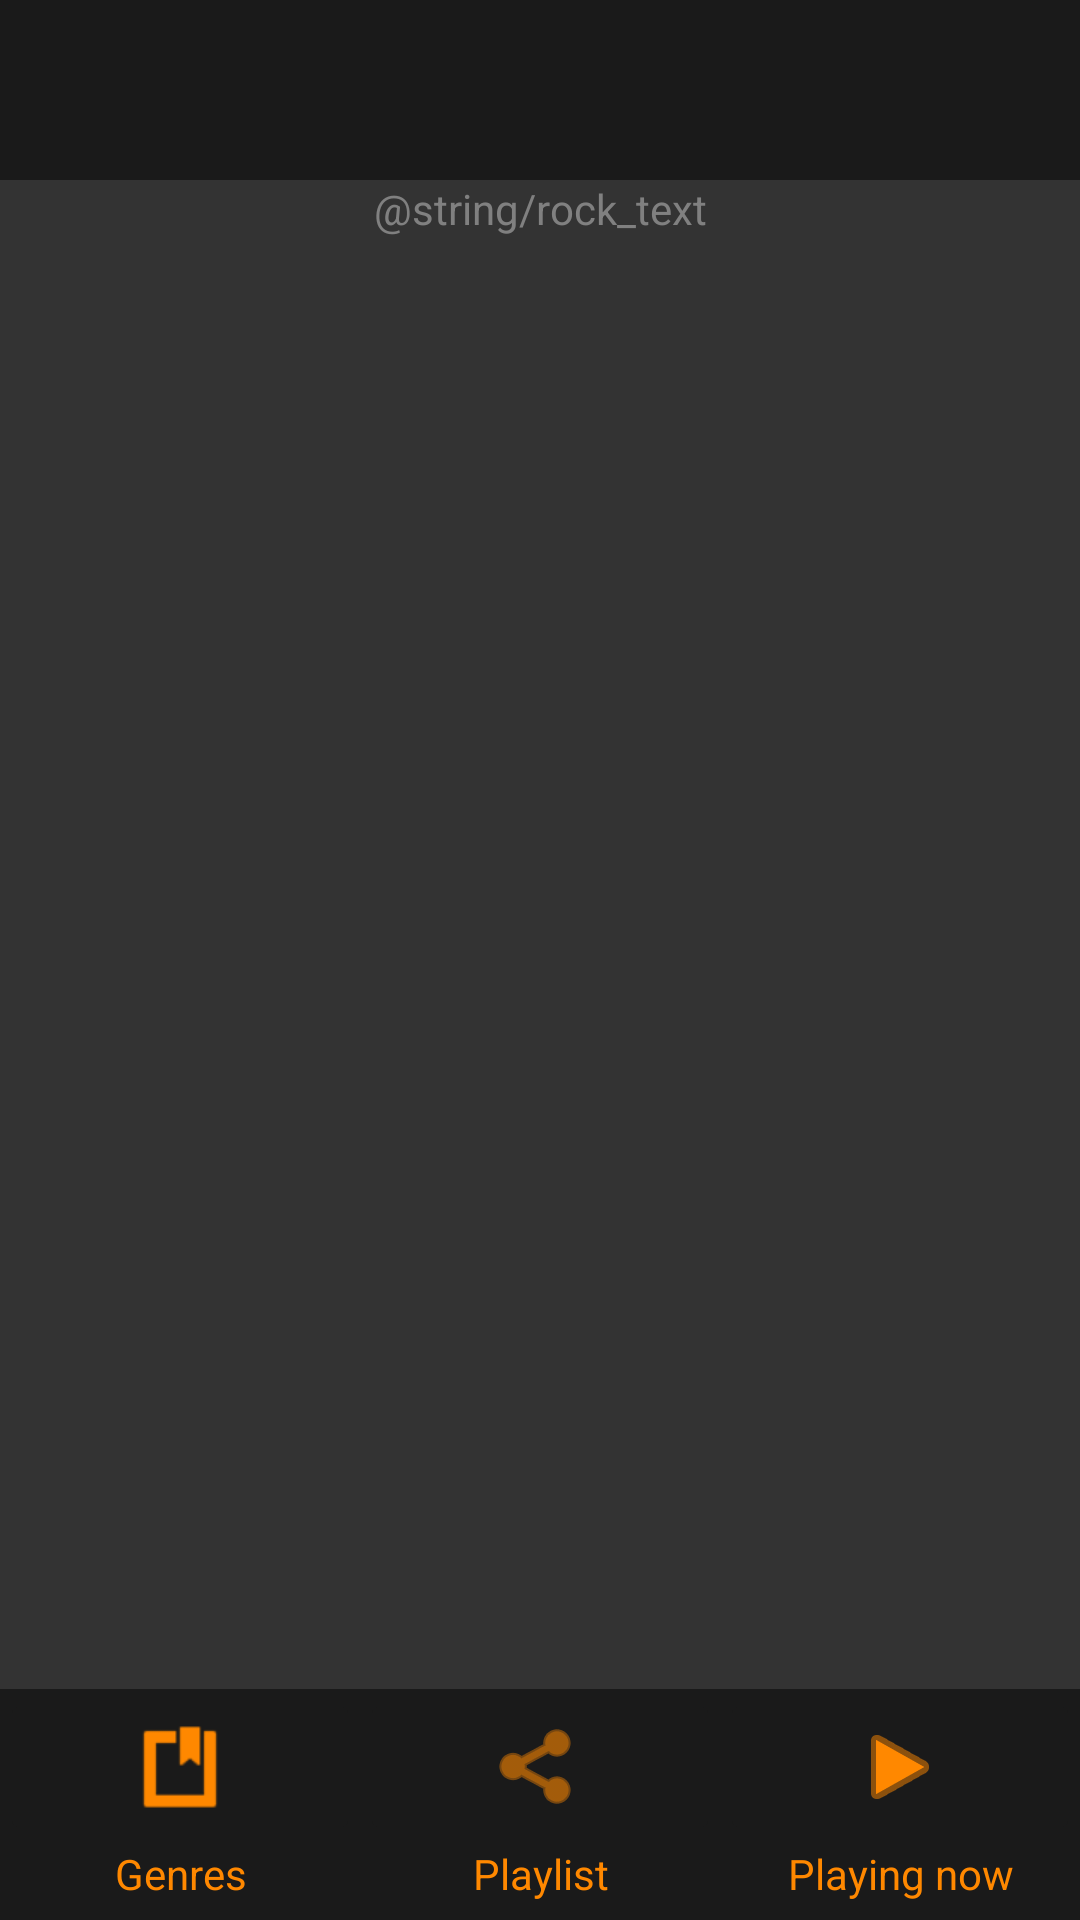

The Android layout XML behind this screen, and the referenced resources:
<!-- AndroidManifest.xml: application theme AppTheme -->
<!-- res/layout/style_list.xml -->
<?xml version="1.0" encoding="utf-8"?>
<android.support.constraint.ConstraintLayout xmlns:android="http://schemas.android.com/apk/res/android"
    xmlns:app="http://schemas.android.com/apk/res-auto"
    xmlns:tools="http://schemas.android.com/tools"
    tools:context="com.example.android.thegreatplayer.MainActivity"
    style="@style/main_constraint">

    <TextView
        android:id="@+id/styles"
        tools:text="@string/rock"
        app:layout_constraintEnd_toEndOf="parent"
        app:layout_constraintStart_toStartOf="parent"
        app:layout_constraintTop_toTopOf="parent"
        style="@style/title_textView" />

    <TextView
        android:id="@+id/intro_style"
        android:text="@string/rock_text"
        app:layout_constraintRight_toRightOf="parent"
        app:layout_constraintLeft_toLeftOf="parent"
        app:layout_constraintTop_toBottomOf="@+id/styles"
        style="@style/text_textView" />


    <ListView
        android:id="@+id/listView"
        android:layout_width="0dp"
        android:layout_height="0dp"
        app:layout_constraintBottom_toTopOf="@id/constraints"
        app:layout_constraintRight_toRightOf="parent"
        app:layout_constraintStart_toStartOf="parent"
        app:layout_constraintTop_toBottomOf="@+id/intro_style"
        android:orientation="vertical"
        android:drawSelectorOnTop="true" />

    <android.support.constraint.ConstraintLayout
        android:id="@+id/constraints"
        app:layout_constraintBottom_toBottomOf="parent"
        app:layout_constraintEnd_toEndOf="parent"
        app:layout_constraintHorizontal_bias="0.0"
        app:layout_constraintLeft_toLeftOf="parent"
        app:layout_constraintRight_toRightOf="parent"
        app:layout_constraintStart_toStartOf="parent"
        app:layout_constraintTop_toBottomOf="@+id/listView"
        app:layout_constraintVertical_bias="0.974"
        style="@style/botom_line_constraint">

        <ImageButton
            android:id="@+id/imageButton"
            app:layout_constraintEnd_toStartOf="@+id/imageButton2"
            app:layout_constraintHorizontal_bias="0.5"
            app:layout_constraintStart_toStartOf="parent"
            app:layout_constraintTop_toTopOf="parent"
            app:srcCompat="@android:drawable/ic_input_get"
            style="@style/genres_button" />

        <TextView
            android:id="@+id/textView3"
            android:text="@string/genres"
            app:layout_constraintEnd_toStartOf="@+id/textView4"
            app:layout_constraintHorizontal_bias="0.5"
            app:layout_constraintStart_toStartOf="parent"
            app:layout_constraintTop_toBottomOf="@+id/imageButton"
            style="@style/genres_textView" />

        <ImageButton
            android:id="@+id/imageButton2"
            app:layout_constraintEnd_toStartOf="@+id/imageButton3"
            app:layout_constraintHorizontal_bias="0.5"
            app:layout_constraintStart_toEndOf="@+id/imageButton"
            app:layout_constraintTop_toTopOf="parent"
            app:srcCompat="@android:drawable/ic_menu_share"
            style="@style/playlist_button" />

        <ImageButton
            android:id="@+id/imageButton3"
            app:layout_constraintEnd_toEndOf="parent"
            app:layout_constraintHorizontal_bias="0.5"
            app:layout_constraintStart_toEndOf="@+id/imageButton2"
            app:layout_constraintTop_toTopOf="parent"
            app:srcCompat="@android:drawable/ic_media_play"
            style="@style/playing_button" />

        <TextView
            android:id="@+id/textView4"
            android:text="@string/playlist"
            app:layout_constraintEnd_toStartOf="@+id/imageButton3"
            app:layout_constraintLeft_toLeftOf="parent"
            app:layout_constraintRight_toRightOf="parent"
            app:layout_constraintStart_toStartOf="@+id/imageButton2"
            app:layout_constraintTop_toBottomOf="@+id/imageButton2"
            style="@style/playlist_textView" />

        <TextView
            android:id="@+id/textView5"
            android:text="@string/playing_now"
            app:layout_constraintEnd_toEndOf="@+id/imageButton3"
            app:layout_constraintStart_toStartOf="@+id/imageButton3"
            app:layout_constraintTop_toBottomOf="@+id/imageButton3"
            style="@style/playing_textView" />
    </android.support.constraint.ConstraintLayout>


</android.support.constraint.ConstraintLayout>
<!-- resources referenced by this layout -->
<resources>
  <string name="genres">Genres</string>
  <string name="playing_now">Playing now</string>
  <string name="playlist">Playlist</string>
  <style name="botom_line_constraint">
          <item name="android:layout_width">0dp</item>
          <item name="android:layout_height">77dp</item>
          <item name="android:background">@color/darkgrey</item>
      </style>
  <style name="genres_button">
          <item name="android:layout_width">0dp</item>
          <item name="android:layout_height">wrap_content</item>
          <item name="android:backgroundTint">@color/darkgrey</item>
          <item name="android:cropToPadding">true</item>
          <item name="android:tint">@android:color/holo_orange_dark</item>
      </style>
  <style name="genres_textView">
          <item name="android:layout_width">0dp</item>
          <item name="android:layout_height">wrap_content</item>
          <item name="android:textAlignment">center</item>
          <item name="android:textColor">@android:color/holo_orange_dark</item>
      </style>
  <style name="main_constraint">
          <item name="android:layout_width">match_parent</item>
          <item name="android:layout_height">match_parent</item>
          <item name="android:background">@color/styles_color</item>
      </style>
  <style name="playing_button">
          <item name="android:layout_width">0dp</item>
          <item name="android:layout_height">wrap_content</item>
          <item name="android:backgroundTint">@color/darkgrey</item>
          <item name="android:cropToPadding">true</item>
          <item name="android:tint">@android:color/holo_orange_dark</item>
      </style>
  <style name="playing_textView">
          <item name="android:layout_width">0dp</item>
          <item name="android:layout_height">wrap_content</item>
          <item name="android:textAlignment">center</item>
          <item name="android:textColor">@android:color/holo_orange_dark</item>
      </style>
  <style name="playlist_button">
          <item name="android:layout_width">0dp</item>
          <item name="android:layout_height">wrap_content</item>
          <item name="android:adjustViewBounds">false</item>
          <item name="android:backgroundTint">@color/darkgrey</item>
          <item name="android:cropToPadding">true</item>
          <item name="android:tint">@android:color/holo_orange_dark</item>
      </style>
  <style name="playlist_textView">
          <item name="android:layout_width">0dp</item>
          <item name="android:layout_height">wrap_content</item>
          <item name="android:textAlignment">center</item>
          <item name="android:textColor">@android:color/holo_orange_dark</item>
      </style>
  <style name="text_textView">
          <item name="android:layout_width">wrap_content</item>
          <item name="android:layout_height">wrap_content</item>
          <item name="android:gravity">center_horizontal</item>
          <item name="android:padding">@dimen/default_padding</item>
          <item name="android:background">@color/styles_color</item>
          <item name="android:textColor">#808080</item>
      </style>
  <style name="title_textView">
          <item name="android:layout_width">0dp</item>
          <item name="android:layout_height">wrap_content</item>
          <item name="android:background">@color/darkgrey</item>
          <item name="android:padding">@dimen/default_padding</item>
          <item name="android:textAppearance">@style/TextAppearance.AppCompat.Display2</item>
          <item name="android:textColor">@android:color/holo_orange_dark</item>
      </style>
  <style name="AppTheme" parent="Theme.AppCompat.Light.NoActionBar">
          
          <item name="colorPrimary">@color/colorPrimary</item>
          <item name="colorPrimaryDark">#000000</item>
          <item name="colorAccent">@color/colorAccent</item>
      </style>
  <color name="darkgrey">#1a1a1a</color>
  <color name="styles_color">#333333</color>
  <color name="colorPrimary">#3F51B5</color>
  <color name="colorAccent">#FF4081</color>
</resources>
